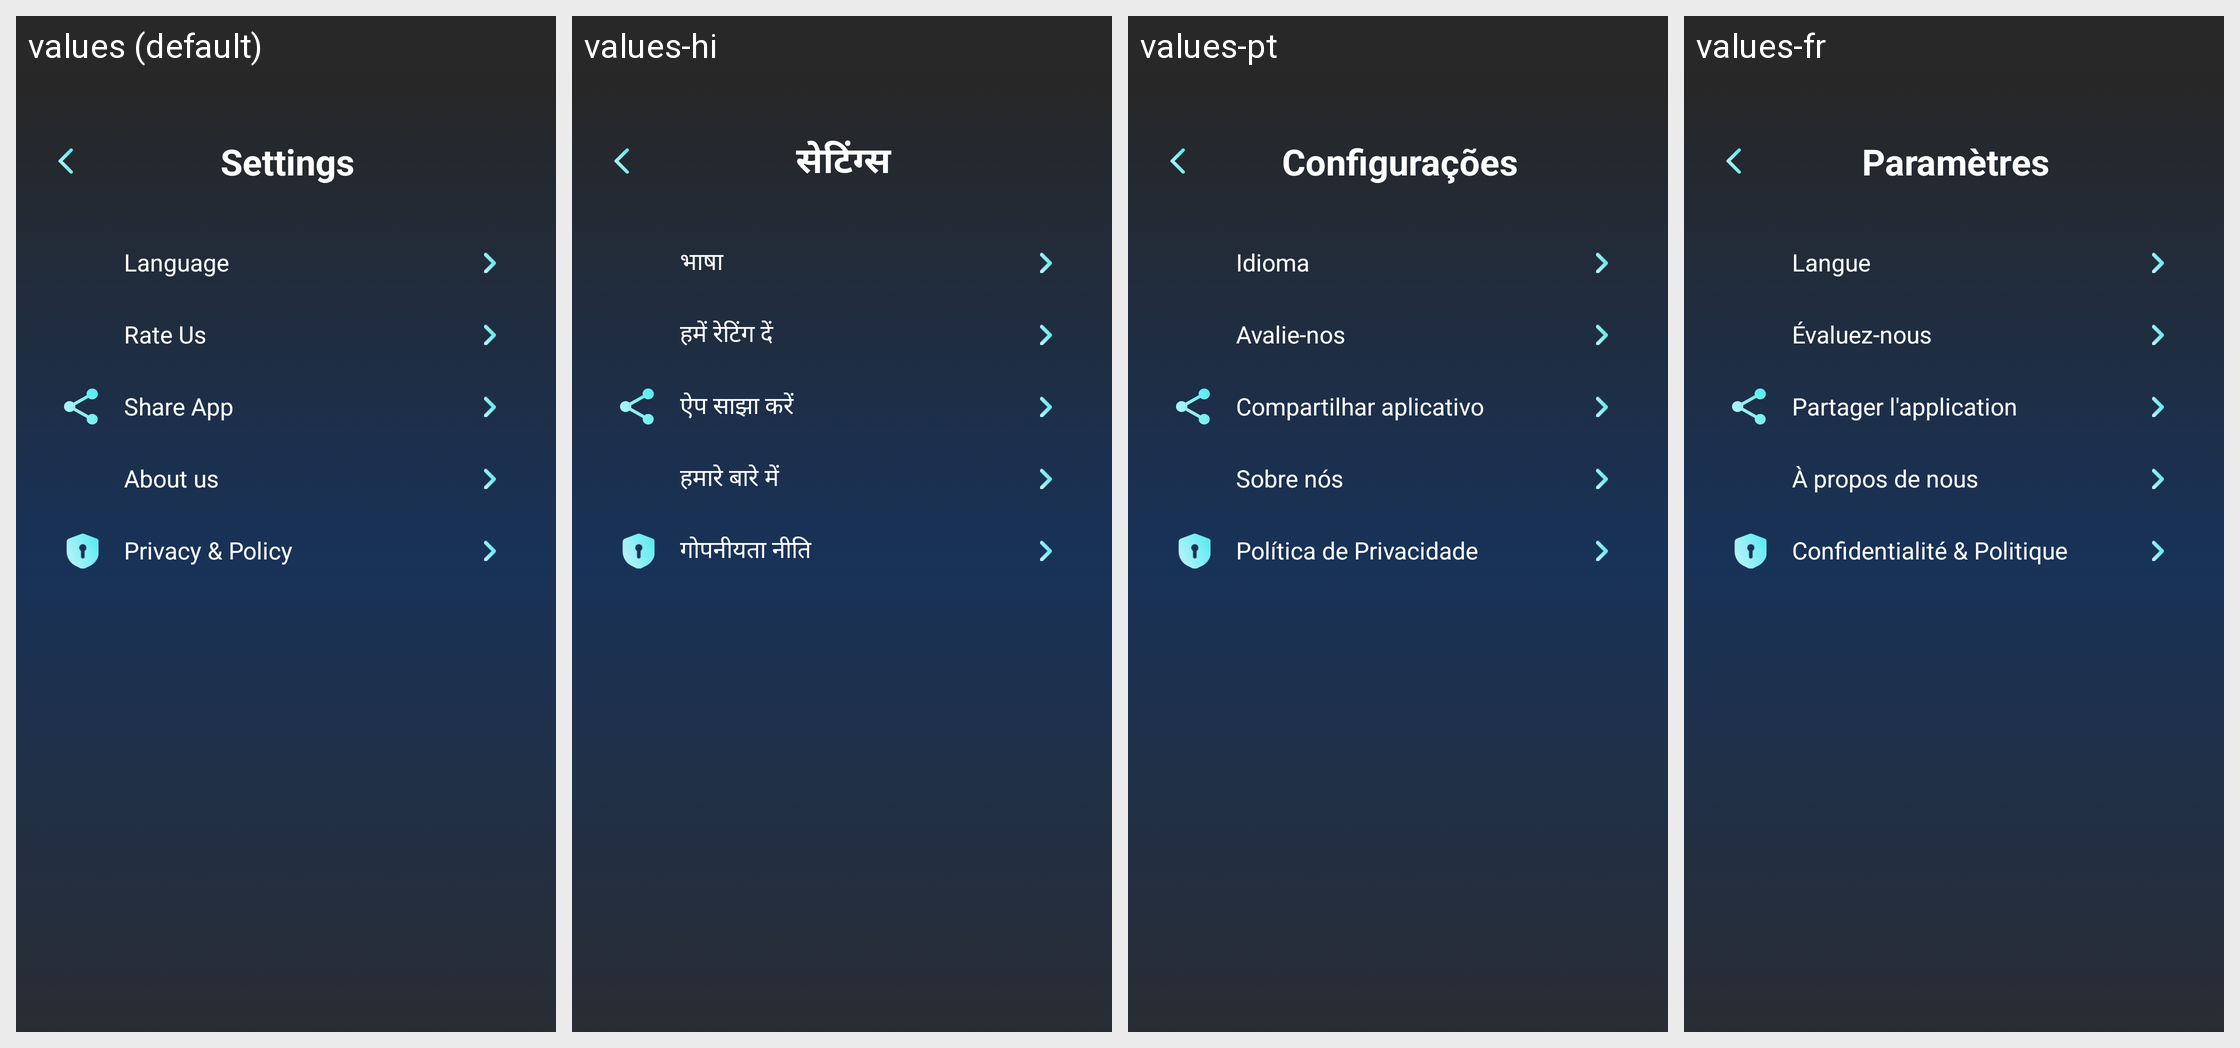

The same Android screen rendered under several of its app's locales, left to right. List the strings drawn on it with the default value and each locale's translation.
Android screen res/layout/activity_more.xml rendered under 4 locales, left to right: values (default), values-hi, values-pt, values-fr. Device: Nexus 5 (rendered at 1080×1920; each locale shown at half size, 540×960, under a caption strip naming it); theme Theme.ST091_Metal_Detector.
Other locales in the repository, not shown: values-de, values-es, values-in.
Strings drawn on this screen, with the default value and each locale's value (text and hints the layout hard-codes, and strings that could not be matched under every locale, appear in the picture but are not listed):

setting
  values: Settings
  values-hi: सेटिंग्स
  values-pt: Configurações
  values-fr: Paramètres

language
  values: Language
  values-hi: भाषा
  values-pt: Idioma
  values-fr: Langue

rate_us
  values: Rate Us
  values-hi: हमें रेटिंग दें
  values-pt: Avalie-nos
  values-fr: Évaluez-nous

share_app
  values: Share App
  values-hi: ऐप साझा करें
  values-pt: Compartilhar aplicativo
  values-fr: Partager l'application

about
  values: About us
  values-hi: हमारे बारे में
  values-pt: Sobre nós
  values-fr: À propos de nous

policy
  values: Privacy & Policy
  values-hi: गोपनीयता नीति
  values-pt: Política de Privacidade
  values-fr: Confidentialité & Politique
